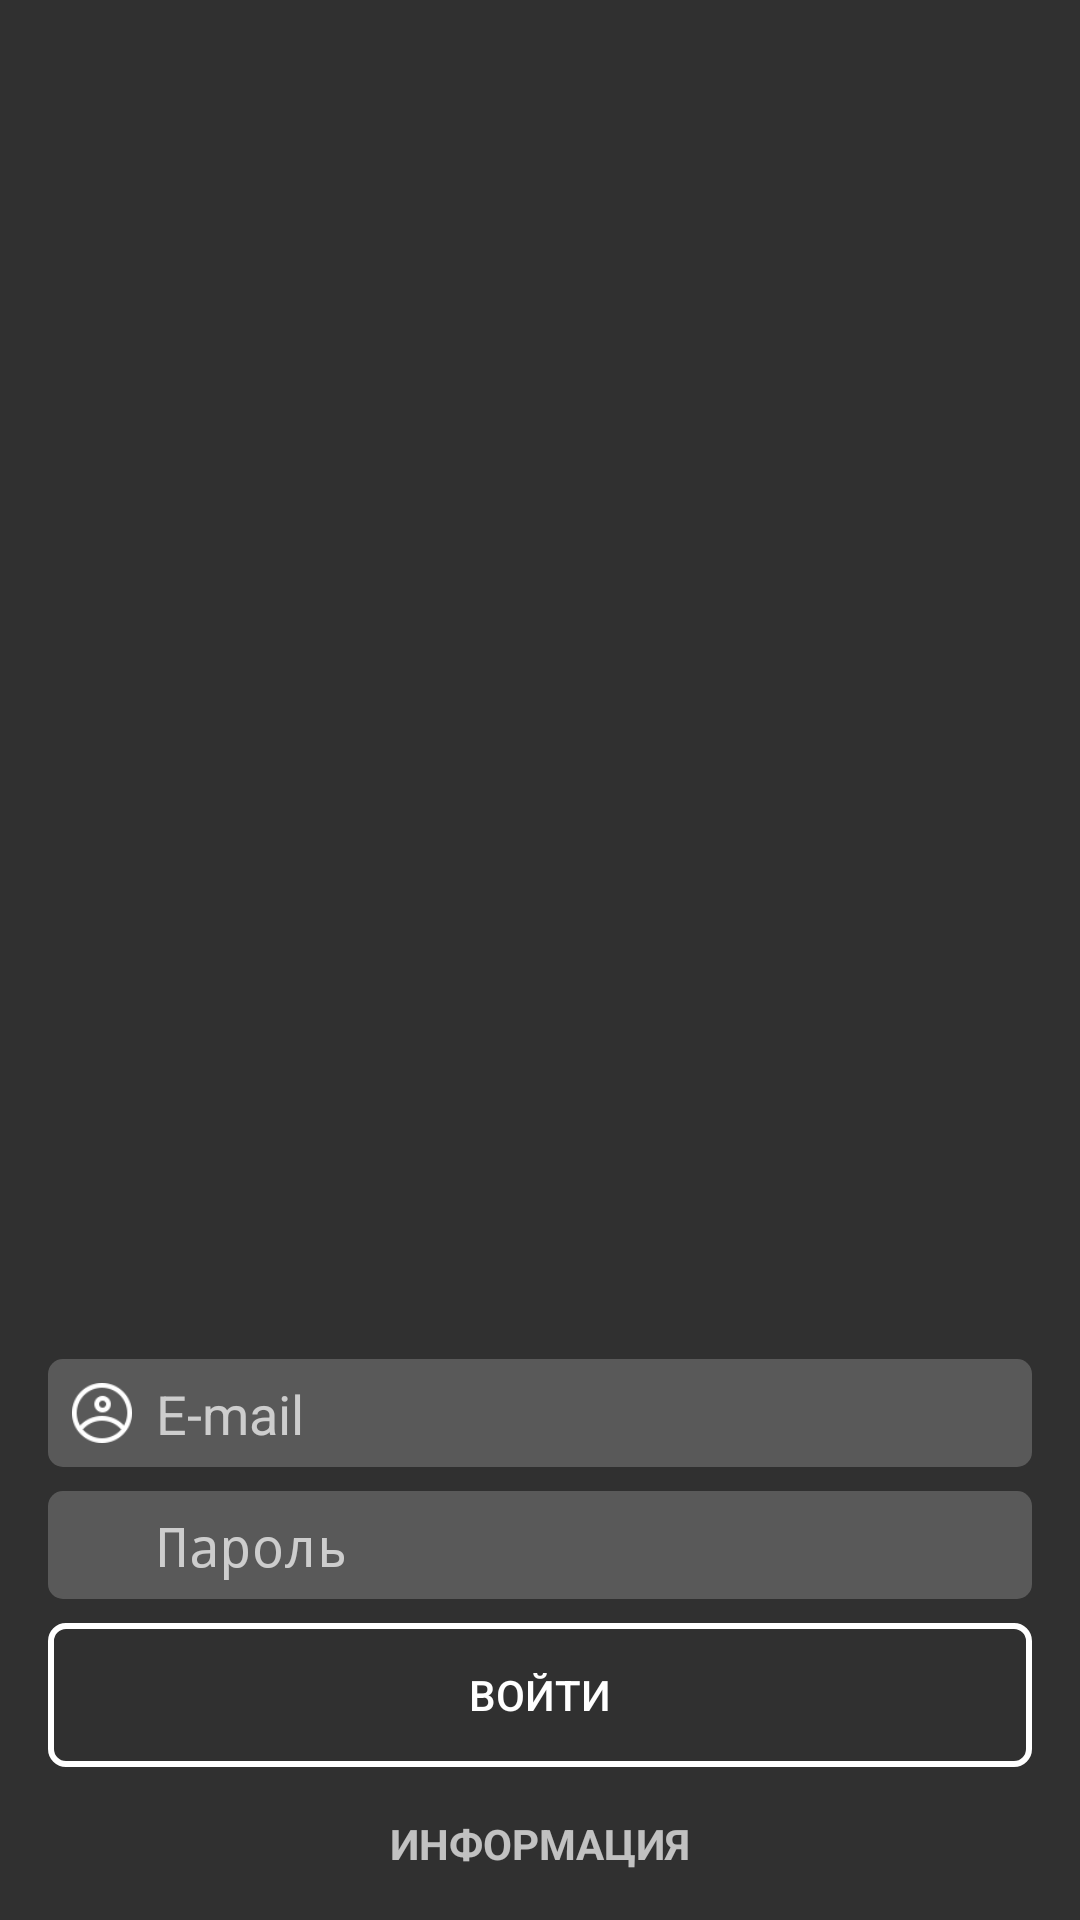

Write the Android layout XML for this screen, with the resource values it uses.
<!-- AndroidManifest.xml: activity theme SignInTheme -->
<!-- res/layout/activity_sign_in.xml -->
<?xml version="1.0" encoding="utf-8"?>
<android.support.constraint.ConstraintLayout xmlns:android="http://schemas.android.com/apk/res/android"
    xmlns:app="http://schemas.android.com/apk/res-auto"
    xmlns:tools="http://schemas.android.com/tools"
    android:layout_width="match_parent"
    android:layout_height="match_parent"
    android:background="@drawable/background"
    tools:context=".ui.SignInActivity">

    <ImageView
        android:id="@+id/imageView"
        android:layout_width="150dp"
        android:layout_height="150dp"
        android:layout_marginStart="8dp"
        android:layout_marginTop="48dp"
        android:layout_marginEnd="8dp"
        app:layout_constraintEnd_toEndOf="parent"
        app:layout_constraintStart_toStartOf="parent"
        app:layout_constraintTop_toTopOf="parent"
        app:srcCompat="@drawable/logo" />

    <android.support.constraint.ConstraintLayout
        android:id="@+id/emailLayout"
        android:layout_width="match_parent"
        android:layout_height="wrap_content"
        android:layout_marginStart="16dp"
        android:layout_marginEnd="16dp"
        android:layout_marginBottom="8dp"
        android:background="@drawable/input_field"
        app:layout_constraintBottom_toTopOf="@+id/passwordLayout"
        app:layout_constraintEnd_toEndOf="parent"
        app:layout_constraintStart_toStartOf="parent">

        <ImageView
            android:id="@+id/imageView3"
            android:layout_width="20dp"
            android:layout_height="20dp"
            android:layout_marginStart="8dp"
            android:layout_marginTop="8dp"
            android:layout_marginBottom="8dp"
            android:src="@drawable/icon_log_in"
            app:layout_constraintBottom_toBottomOf="parent"
            app:layout_constraintStart_toStartOf="parent"
            app:layout_constraintTop_toTopOf="parent" />

        <EditText
            android:id="@+id/editTextEmail"
            android:layout_width="0dp"
            android:layout_height="wrap_content"
            android:layout_marginStart="8dp"
            android:layout_marginEnd="8dp"
            android:background="@null"
            android:hint="E-mail"
            android:inputType="textEmailAddress"
            app:layout_constraintBottom_toBottomOf="parent"
            app:layout_constraintEnd_toEndOf="parent"
            app:layout_constraintStart_toEndOf="@+id/imageView3"
            app:layout_constraintTop_toTopOf="parent" />

    </android.support.constraint.ConstraintLayout>

    <android.support.constraint.ConstraintLayout
        android:id="@+id/passwordLayout"
        android:layout_width="match_parent"
        android:layout_height="wrap_content"
        android:layout_marginStart="16dp"
        android:layout_marginEnd="16dp"
        android:layout_marginBottom="8dp"
        android:background="@drawable/input_field"
        app:layout_constraintBottom_toTopOf="@+id/signInButton"
        app:layout_constraintEnd_toEndOf="parent"
        app:layout_constraintStart_toStartOf="parent">

        <ImageView
            android:id="@+id/imageView2"
            android:layout_width="20dp"
            android:layout_height="20dp"
            android:layout_marginStart="8dp"
            android:layout_marginTop="8dp"
            android:layout_marginBottom="8dp"
            android:src="@drawable/icon_password"
            app:layout_constraintBottom_toBottomOf="parent"
            app:layout_constraintStart_toStartOf="parent"
            app:layout_constraintTop_toTopOf="parent" />

        <EditText
            android:id="@+id/editTextPassword"
            android:layout_width="0dp"
            android:layout_height="wrap_content"
            android:layout_marginStart="8dp"
            android:layout_marginEnd="8dp"
            android:background="@null"
            android:hint="Пароль"
            android:inputType="textPassword"
            app:layout_constraintBottom_toBottomOf="parent"
            app:layout_constraintEnd_toEndOf="parent"
            app:layout_constraintStart_toEndOf="@+id/imageView2"
            app:layout_constraintTop_toTopOf="parent" />

    </android.support.constraint.ConstraintLayout>

    <Button
        android:id="@+id/signInButton"
        android:layout_width="0dp"
        android:layout_height="wrap_content"
        android:layout_marginStart="16dp"
        android:layout_marginEnd="16dp"
        android:layout_marginBottom="16dp"
        android:background="@drawable/sign_in_button"
        android:text="Войти"
        app:layout_constraintBottom_toTopOf="@+id/infoTextView"
        app:layout_constraintEnd_toEndOf="parent"
        app:layout_constraintStart_toStartOf="parent" />

    <TextView
        android:id="@+id/infoTextView"
        android:layout_width="wrap_content"
        android:layout_height="wrap_content"
        android:layout_marginStart="8dp"
        android:layout_marginEnd="8dp"
        android:layout_marginBottom="16dp"
        android:text="ИНФОРМАЦИЯ"
        android:textStyle="bold"
        app:layout_constraintBottom_toBottomOf="parent"
        app:layout_constraintEnd_toEndOf="parent"
        app:layout_constraintStart_toStartOf="parent" />

    <ProgressBar
        android:id="@+id/progressBar"
        android:layout_width="wrap_content"
        android:layout_height="wrap_content"
        android:layout_marginStart="8dp"
        android:layout_marginTop="8dp"
        android:layout_marginEnd="8dp"
        android:layout_marginBottom="8dp"
        android:visibility="invisible"
        app:layout_constraintBottom_toBottomOf="parent"
        app:layout_constraintEnd_toEndOf="parent"
        app:layout_constraintStart_toStartOf="parent"
        app:layout_constraintTop_toTopOf="parent" />

</android.support.constraint.ConstraintLayout>
<!-- resources referenced by this layout -->
<resources>
  <!-- drawable icon_log_in: png bitmap (drawable, 15644 bytes) -->
  <!-- drawable input_field (drawable) -->
  <?xml version="1.0" encoding="utf-8"?>
  <shape xmlns:android="http://schemas.android.com/apk/res/android"
      android:shape="rectangle" android:padding="10dp">
      <solid android:color="#33FFFFFF"/>
      <corners
          android:bottomRightRadius="5dp"
          android:bottomLeftRadius="5dp"
          android:topLeftRadius="5dp"
          android:topRightRadius="5dp"/>
  </shape>
  <!-- drawable sign_in_button (drawable) -->
  <?xml version="1.0" encoding="utf-8"?>
  <shape xmlns:android="http://schemas.android.com/apk/res/android"
      android:shape="rectangle" android:padding="10dp">
      <stroke android:color="#FFFFFF"
          android:width="2dp"/>
      <padding
          android:bottom="7dp"
          android:left="7dp"
          android:right="7dp"
          android:top="7dp" />
      <corners
          android:radius="5dp"/>
  </shape>
  <style name="SignInTheme" parent="Theme.AppCompat.NoActionBar">
          
          <item name="colorPrimary">@color/colorPrimary</item>
          <item name="colorPrimaryDark">@color/colorPrimaryDark</item>
          <item name="colorAccent">@color/colorAccent</item>
      </style>
  <color name="colorPrimary">#774842</color>
  <color name="colorPrimaryDark">#491f1b</color>
  <color name="colorAccent">#ff5722</color>
</resources>
